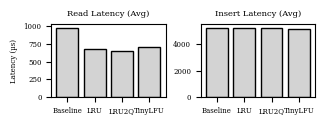

Generate this figure with matplotlib:
# -*- coding: utf-8 -*-
import matplotlib
matplotlib.use('Agg')

import matplotlib.pyplot as plt
import numpy as np

# =========================
# Data (Workload D - REAL)
# =========================
policies = ["Baseline", "LRU", "LRU2Q", "TinyLFU"]

read_avg = [971.42, 674.89, 652.97, 698.10]
insert_avg = [5156.95, 5184.77, 5190.69, 5134.73]

x = np.arange(len(policies))

# =========================
# Style
# =========================
plt.rcParams.update({
    "font.family": "serif",
    "font.size": 5
})

fig, axes = plt.subplots(1, 2, figsize=(3.2, 1.2))

# =========================
# READ
# =========================
axes[0].bar(x, read_avg, color='lightgray', edgecolor='black')
axes[0].set_title("Read Latency (Avg)")
axes[0].set_xticks(x)
axes[0].set_xticklabels(policies)
axes[0].set_ylabel("Latency (µs)")

# =========================
# INSERT
# =========================
axes[1].bar(x, insert_avg, color='lightgray', edgecolor='black')
axes[1].set_title("Insert Latency (Avg)")
axes[1].set_xticks(x)
axes[1].set_xticklabels(policies)

# =========================
# Save
# =========================
output_file = "workload_d_read_insert_avg_bar.png"

plt.tight_layout()
plt.savefig(output_file, dpi=300, bbox_inches="tight")
plt.close()

print(f"Figure saved as: {output_file}")
